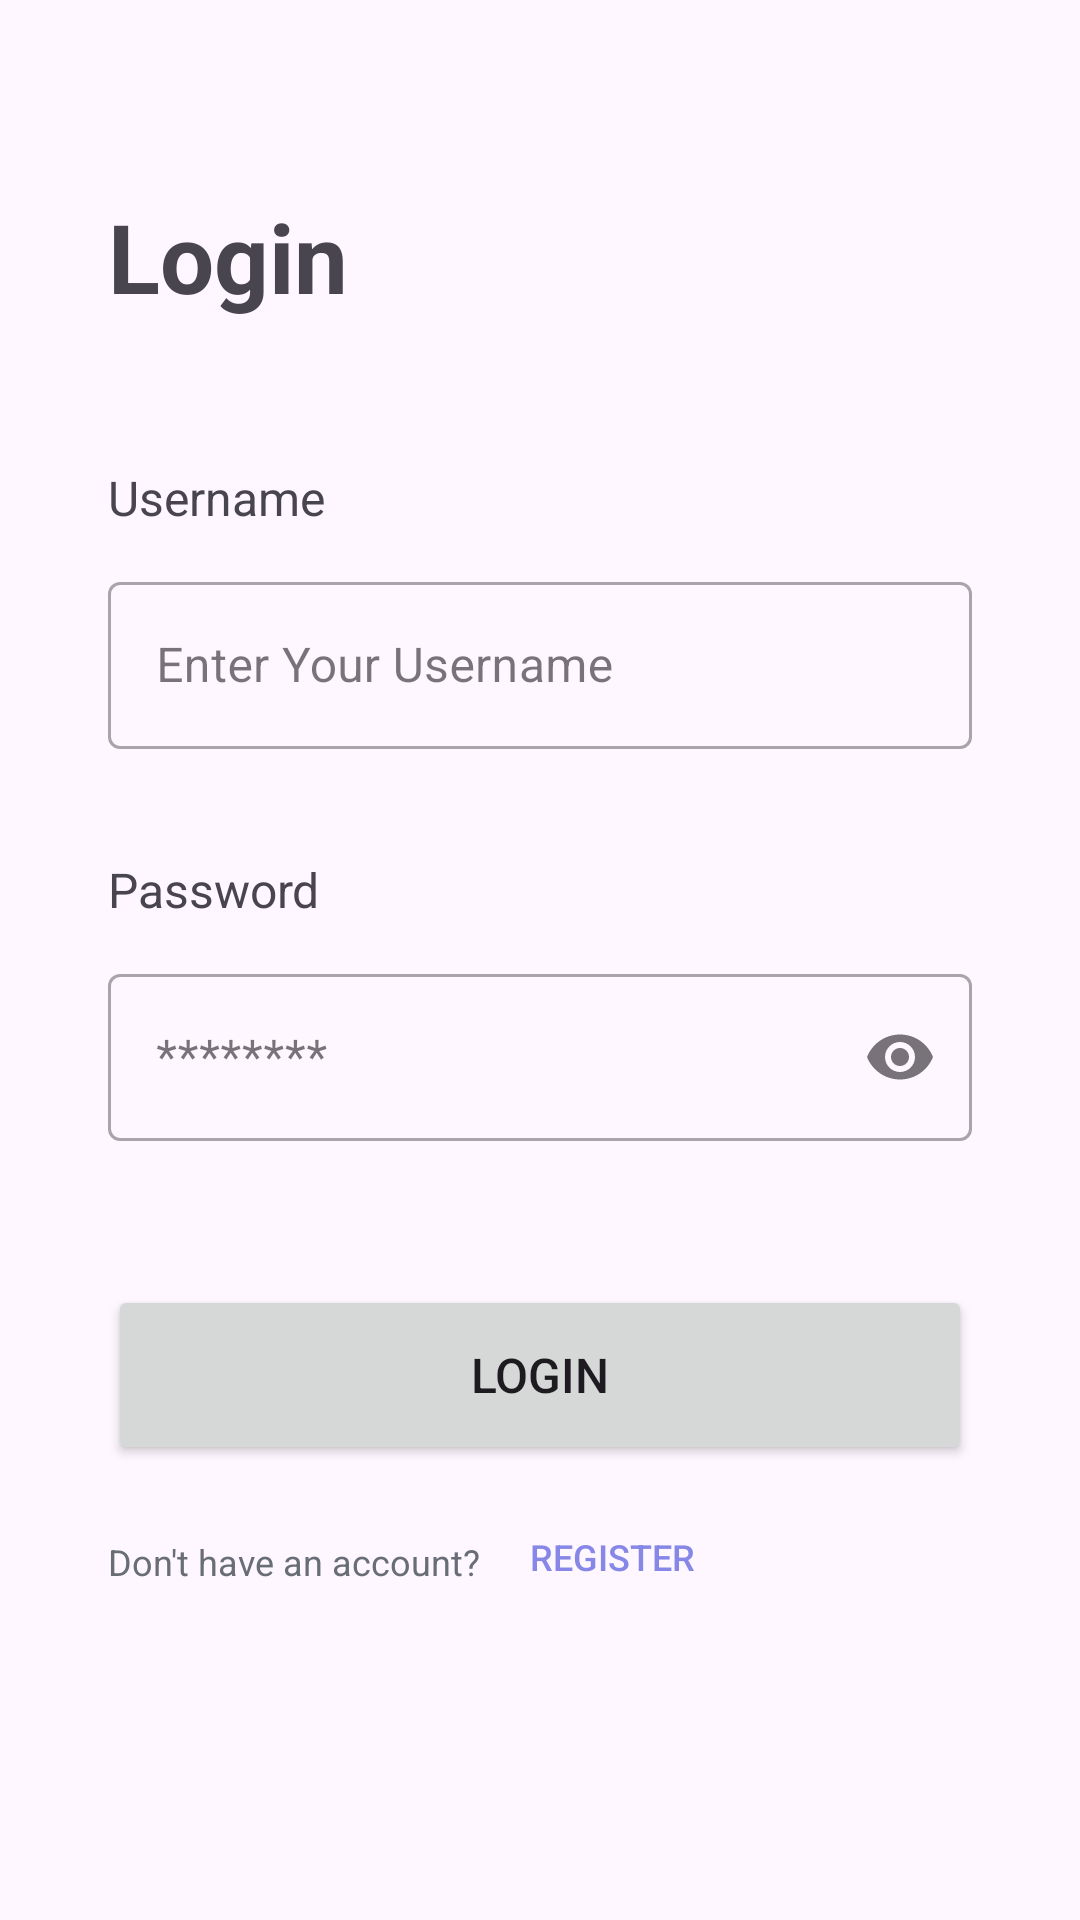

Write the Android layout XML for this screen, with the resource values it uses.
<!-- AndroidManifest.xml: application theme Theme.ToDoList -->
<!-- res/layout/activity_login.xml -->
<?xml version="1.0" encoding="utf-8"?>
<androidx.constraintlayout.widget.ConstraintLayout xmlns:android="http://schemas.android.com/apk/res/android"
    xmlns:app="http://schemas.android.com/apk/res-auto"
    xmlns:tools="http://schemas.android.com/tools"
    android:layout_width="match_parent"
    android:layout_height="match_parent"
    tools:context=".ui.auth.LoginActivity">

    <TextView
        android:id="@+id/loginText"
        android:layout_width="wrap_content"
        android:layout_height="wrap_content"
        android:layout_marginStart="36dp"
        android:layout_marginTop="64dp"
        android:text="@string/login"
        android:textSize="32sp"
        android:textStyle="bold"
        app:layout_constraintStart_toStartOf="parent"
        app:layout_constraintTop_toTopOf="parent" />

    <TextView
        android:id="@+id/usernameText"
        android:layout_width="wrap_content"
        android:layout_height="wrap_content"
        android:layout_marginStart="36dp"
        android:layout_marginTop="48dp"
        android:text="@string/username"
        android:textSize="16sp"
        app:layout_constraintStart_toStartOf="parent"
        app:layout_constraintTop_toBottomOf="@id/loginText" />

    <com.google.android.material.textfield.TextInputLayout
        android:id="@+id/usernameEditTextLayout"
        style="@style/Widget.MaterialComponents.TextInputLayout.OutlinedBox"
        android:layout_width="0dp"
        android:layout_height="wrap_content"
        android:layout_marginTop="12dp"
        android:layout_marginStart="36dp"
        android:layout_marginEnd="36dp"
        app:layout_constraintTop_toBottomOf="@id/usernameText"
        app:layout_constraintEnd_toEndOf="parent"
        app:layout_constraintStart_toStartOf="parent"
        android:hint="@string/usernameHint">

        <com.google.android.material.textfield.TextInputEditText
            android:id="@+id/usernameEditText"
            android:layout_width="match_parent"
            android:layout_height="wrap_content"
            android:inputType="textPersonName" />
    </com.google.android.material.textfield.TextInputLayout>

    <TextView
        android:id="@+id/passwordText"
        android:layout_width="wrap_content"
        android:layout_height="wrap_content"
        android:layout_marginStart="36dp"
        android:layout_marginTop="36dp"
        android:text="@string/password"
        android:textSize="16sp"
        app:layout_constraintStart_toStartOf="parent"
        app:layout_constraintTop_toBottomOf="@id/usernameEditTextLayout" />

    <com.google.android.material.textfield.TextInputLayout
        android:id="@+id/passwordEditTextLayout"
        style="@style/Widget.MaterialComponents.TextInputLayout.OutlinedBox"
        android:layout_width="0dp"
        android:layout_height="wrap_content"
        android:layout_marginTop="12dp"
        android:layout_marginStart="36dp"
        android:layout_marginEnd="36dp"
        app:endIconMode="password_toggle"
        app:layout_constraintEnd_toEndOf="parent"
        app:layout_constraintStart_toStartOf="parent"
        app:layout_constraintTop_toBottomOf="@+id/passwordText"
        android:hint="@string/passwordHint">

        <com.google.android.material.textfield.TextInputEditText
            android:id="@+id/passwordEditText"
            android:layout_width="match_parent"
            android:layout_height="wrap_content"
            android:inputType="textPassword" />
    </com.google.android.material.textfield.TextInputLayout>

    <Button
        android:id="@+id/loginButton"
        android:layout_width="0dp"
        android:layout_height="60dp"
        android:layout_marginTop="48dp"
        android:layout_marginStart="36dp"
        android:layout_marginEnd="36dp"
        android:text="@string/login"
        android:textSize="16sp"
        app:layout_constraintEnd_toEndOf="parent"
        app:layout_constraintHorizontal_bias="0.0"
        app:layout_constraintStart_toStartOf="parent"
        app:layout_constraintTop_toBottomOf="@id/passwordEditTextLayout" />

    <TextView
        android:id="@+id/text2"
        android:layout_width="wrap_content"
        android:layout_height="wrap_content"
        android:layout_marginStart="36dp"
        android:layout_marginTop="24dp"
        android:text="@string/loginText1"
        android:textSize="12sp"
        android:textColor="@color/gray"
        app:layout_constraintStart_toStartOf="parent"
        app:layout_constraintTop_toBottomOf="@id/loginButton" />

    <Button
        android:id="@+id/registerButton"
        android:layout_width="wrap_content"
        android:layout_height="wrap_content"
        android:background="@android:color/transparent"
        android:padding="0dp"
        android:text="@string/register"
        android:textSize="12sp"
        android:textColor="@color/blue"
        app:layout_constraintBottom_toBottomOf="@+id/text2"
        app:layout_constraintStart_toEndOf="@+id/text2"
        app:layout_constraintTop_toTopOf="@+id/text2"
        app:layout_constraintVertical_bias="0.551" />

    <com.google.android.material.progressindicator.LinearProgressIndicator
        android:id="@+id/progressIndicator"
        android:layout_width="match_parent"
        android:layout_height="wrap_content"
        android:indeterminate="true"
        android:visibility="gone"
        app:layout_constraintEnd_toEndOf="parent"
        app:layout_constraintStart_toStartOf="parent"
        app:layout_constraintTop_toTopOf="parent" />

</androidx.constraintlayout.widget.ConstraintLayout>
<!-- resources referenced by this layout -->
<resources>
  <color name="blue">#8687E7</color>
  <color name="gray">#686D76</color>
  <string name="login">Login</string>
  <string name="loginText1">Don\'t have an account?</string>
  <string name="password">Password</string>
  <string name="passwordHint">********</string>
  <string name="register">Register</string>
  <string name="username">Username</string>
  <string name="usernameHint">Enter Your Username</string>
  <style name="Theme.ToDoList" parent="Base.Theme.ToDoList" />
  <style name="Base.Theme.ToDoList" parent="Theme.Material3.DayNight.NoActionBar">
  
          <item name="colorPrimary">@color/blue</item>
          <item name="colorSecondary">@color/blue</item>
  
      </style>
</resources>
